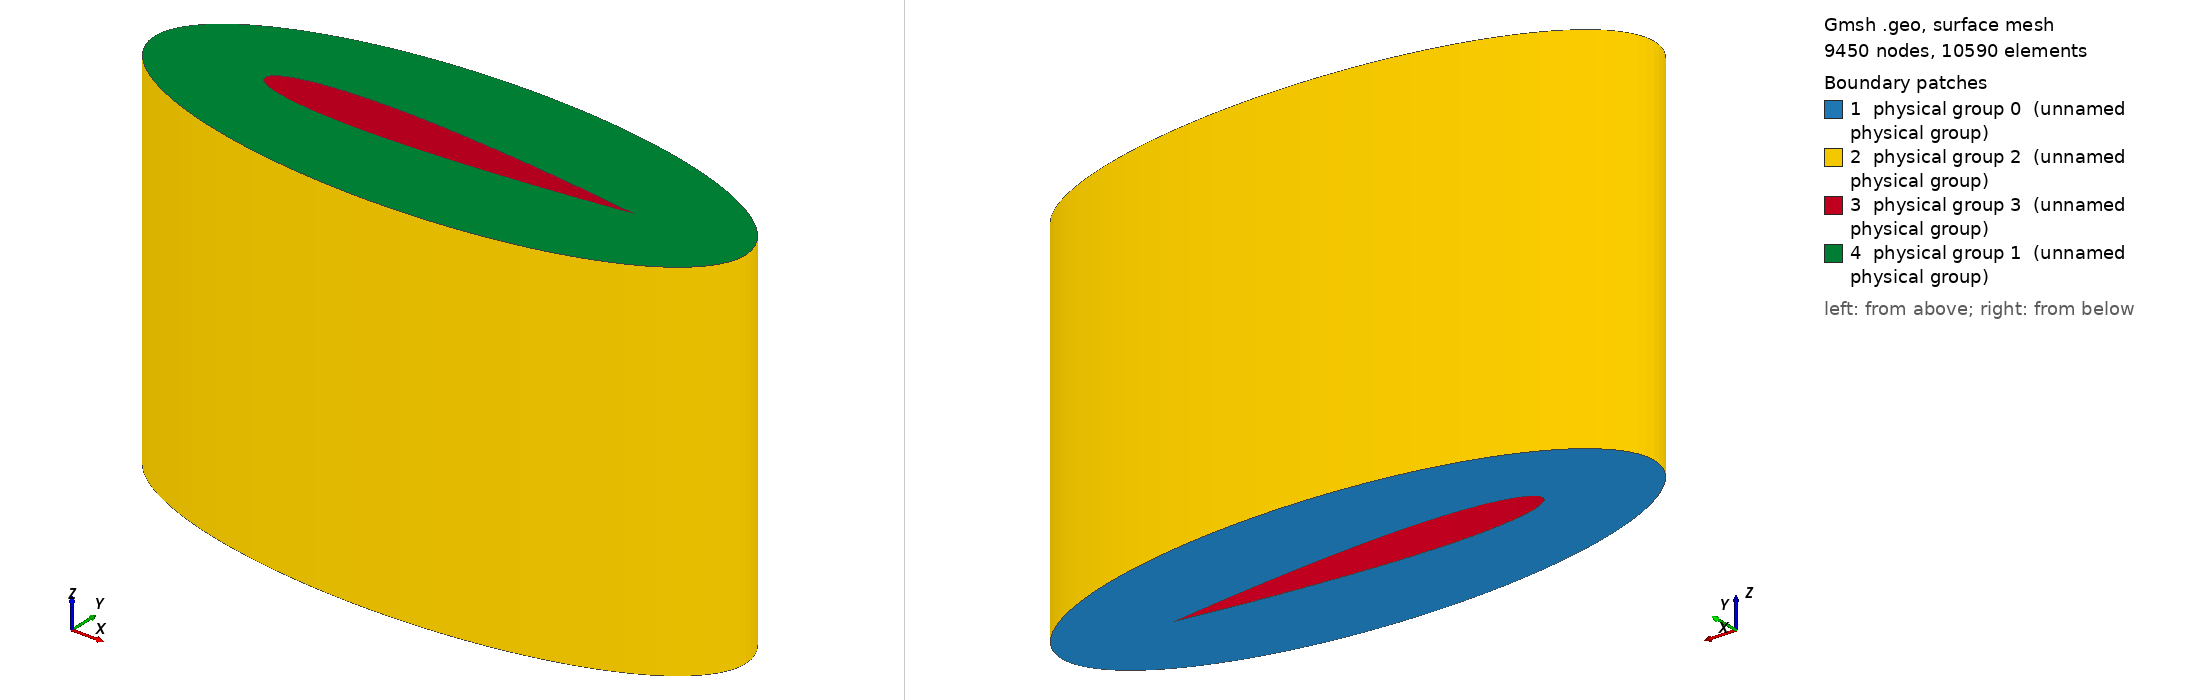

Gmsh geometry script, surface-meshed: 9450 nodes, 10590 surface elements. Boundary patches (legend numbers): 1 physical group 0 (unnamed physical group), 2 physical group 2 (unnamed physical group), 3 physical group 3 (unnamed physical group), 4 physical group 1 (unnamed physical group). Left view from above one corner, right view from below the opposite corner. Legend entries are the model's physical surfaces. The drawing asked Gmsh for element sizes between 1% and 20% of the model's largest extent; the script's own settings can give other sizes.

=== NACA0012.geo (drawn) ===
c = 1; // chord length
t = 12 * c / 100; // thickness -- NACA0012
nX = 1000; // number of 'x' points
depth = 1; // extrusion length
transCircleEach = 40; // 20 // 30 // 20 // 10 // 25 // 30 // 20
transAfoilEach = 80; // 80 // 100 // 70 // 60 // 130 // 130 // 200
major = 0.3; // 0.3 // 20
minor = 0.8; // 0.8 // 20

xInc = c / nX;
C1 = 0.2969;
C2 = 0.1260;
C3 = 0.3516;
C4 = 0.2843;
C5 = 0.1036;

x[0] = 0;
For i In {1:nX}
	x[i] = i * xInc;
EndFor

y[0]  = 0;
For i In {1:nX-1}
	y[i] = t * c / 0.2 * ( C1 * (x[i]/c)^(1/2) - 
			       C2 * (x[i]/c)^(1)   -
			       C3 * (x[i]/c)^(2)   +
			       C4 * (x[i]/c)^(3)   -
			       C5 * (x[i]/c)^(4)   );
EndFor
y[nX] = 0;

For i In {0:nX}
	pointNum[i] = newp;
	Point( pointNum[i] ) = {x[i],y[i],0};
EndFor

For i In {0:nX}
	SplineList[i] = i+1;
EndFor

splineNum = newl;
Spline(splineNum) = SplineList[];

symLine[] = Symmetry {0, 1, 0, 0} { Duplicata { Line{splineNum}; } };

Transfinite Line{splineNum}  = transAfoilEach Using Bump 0.6;
Transfinite Line{symLine[0]} = transAfoilEach Using Bump 0.6;

afoilLoop = newll;
Line Loop (afoilLoop) = {splineNum, -symLine[0]};

centerPoint = newp;

cenP = c/2;
Point(centerPoint) = {cenP,0,0};

pCircleEast  = newp; Point(pCircleEast)  = {cenP+minor,0,0};
pCircleWest  = newp; Point(pCircleWest)  = {cenP-minor,0,0};
pCircleNorth = newp; Point(pCircleNorth) = {cenP,major,0};
pCircleSouth = newp; Point(pCircleSouth) = {cenP,-major,0};

circleQ1 = newl; Ellipsis(circleQ1) = {pCircleEast , centerPoint, pCircleEast, pCircleNorth};
circleQ2 = newl; Ellipsis(circleQ2) = {pCircleNorth, centerPoint, pCircleNorth, pCircleWest};
circleQ3 = newl; Ellipsis(circleQ3) = {pCircleWest , centerPoint, pCircleWest, pCircleSouth};
circleQ4 = newl; Ellipsis(circleQ4) = {pCircleSouth, centerPoint, pCircleSouth, pCircleEast};

Transfinite Line{circleQ1} = transCircleEach Using Progression 1.0;
Transfinite Line{circleQ2} = transCircleEach Using Progression 1.0;
Transfinite Line{circleQ3} = transCircleEach Using Progression 1.0;
Transfinite Line{circleQ4} = transCircleEach Using Progression 1.0;

circleLoop = newll;
Line Loop(circleLoop) = {circleQ1, circleQ2, circleQ3, circleQ4};
Plane Surface(0) = {circleLoop, afoilLoop};

out[]  = Extrude {0,0,depth} { Surface{0}; Layers{1}; Recombine;};

LatSurfCircle[0] = out[2];
LatSurfCircle[1] = out[3];
LatSurfCircle[2] = out[4];
LatSurfCircle[3] = out[5];

For i In {0:#out[]-7}
	SurfAirfoil[i] = out[i+6];
EndFor

Physical Surface(1) = {0,out[0]}; // two big faces of the cylinder
Physical Surface(2) = LatSurfCircle[]; // side surfaces of the cylinder
Physical Surface(3) = SurfAirfoil[]; // surfaces of the airfoil
Physical Volume(1) = {1};
